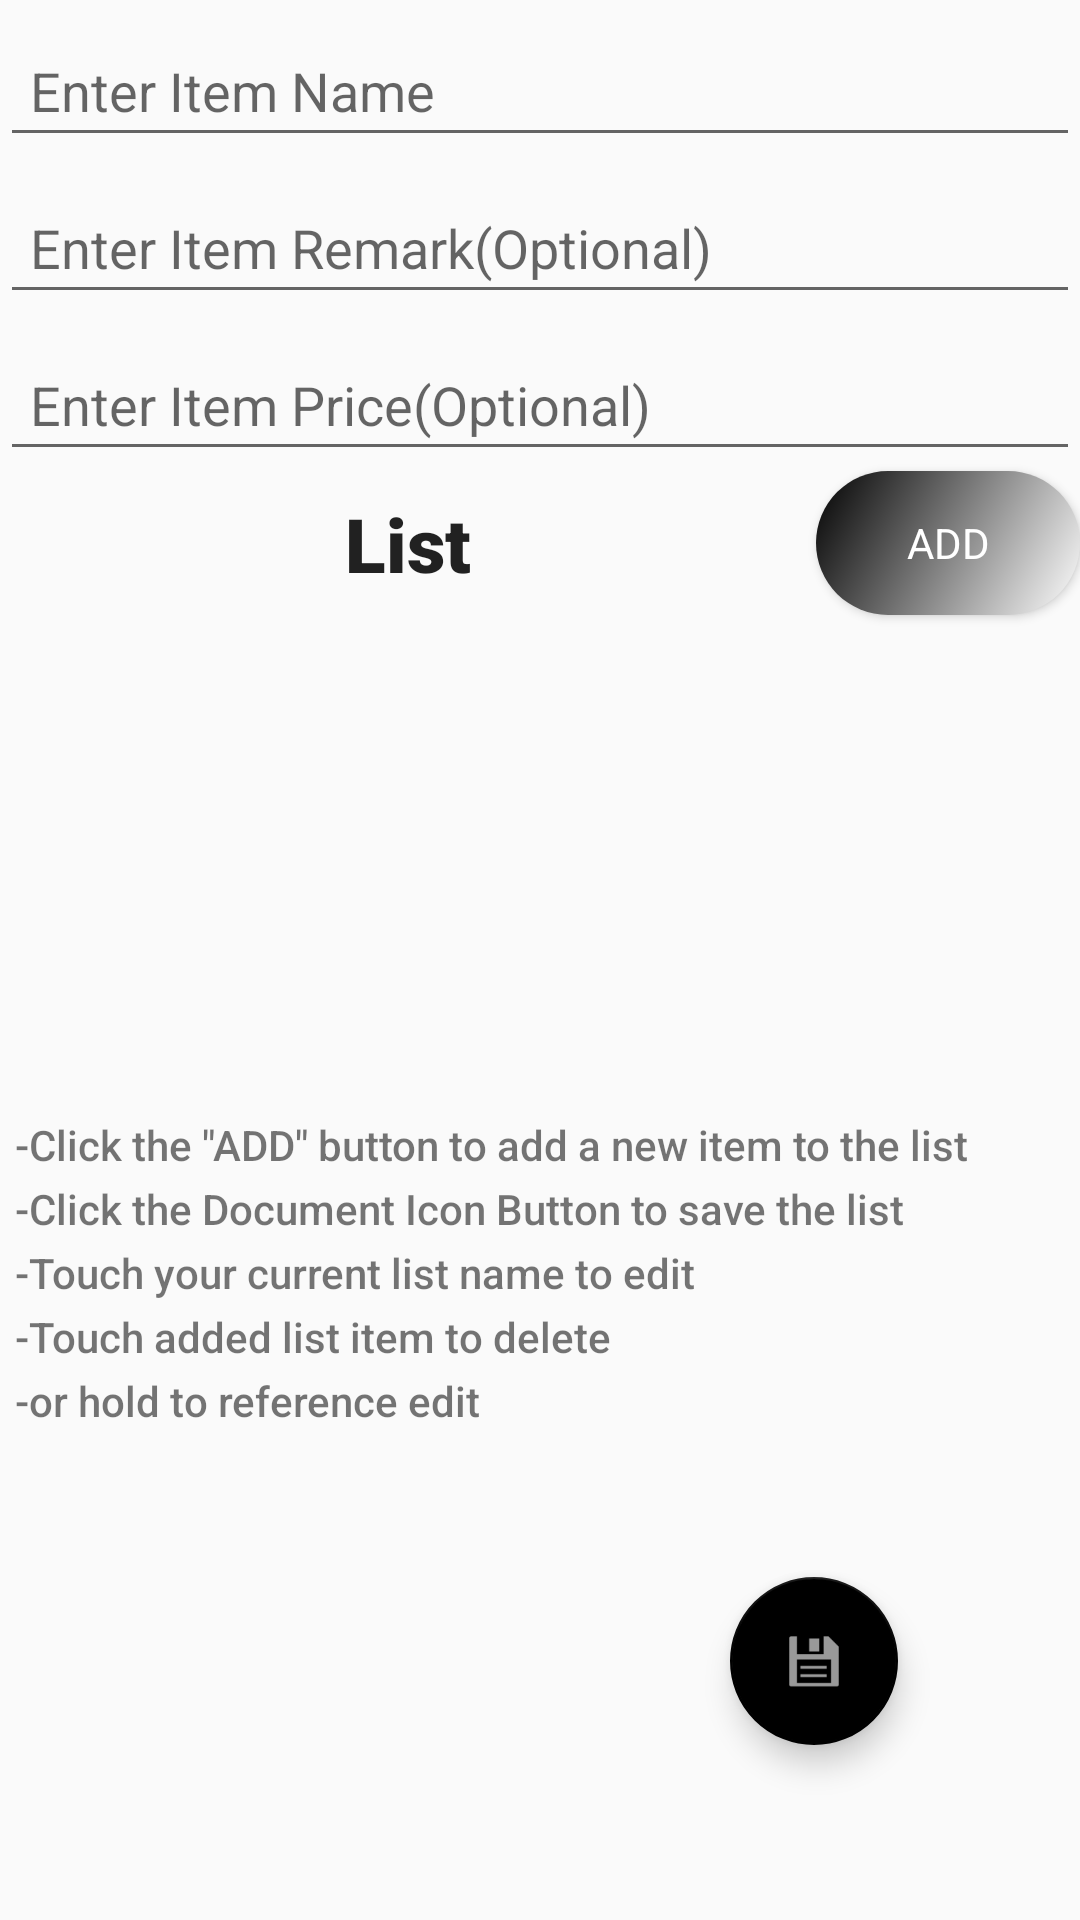

Produce the Android XML layout that renders to this screen, including the resource entries it uses.
<!-- AndroidManifest.xml: application theme AppTheme2 -->
<!-- res/layout/activity_new_list.xml -->
<?xml version="1.0" encoding="utf-8"?>
<androidx.constraintlayout.widget.ConstraintLayout xmlns:android="http://schemas.android.com/apk/res/android"
    xmlns:app="http://schemas.android.com/apk/res-auto"
    xmlns:tools="http://schemas.android.com/tools"
    android:layout_width="match_parent"
    android:layout_height="match_parent"
    tools:context=".NewListActivity">

    <EditText
        android:id="@+id/newNameEdtTxt"
        android:layout_width="0dp"
        android:layout_height="wrap_content"
        android:layout_marginTop="8dp"
        android:ems="10"
        android:fontFamily="sans-serif"
        android:hint="@string/activity_new_list_name_edit_box_hint"
        android:imeActionLabel="Done"
        android:imeOptions="normal"
        android:inputType="textMultiLine"
        android:padding="10dp"
        android:paddingTop="10dp"
        app:layout_constraintEnd_toEndOf="parent"
        app:layout_constraintStart_toStartOf="parent"
        app:layout_constraintTop_toTopOf="parent" />

    <EditText
        android:id="@+id/newPriceEdtTxt"
        android:layout_width="0dp"
        android:layout_height="wrap_content"
        android:layout_marginTop="8dp"
        android:ems="10"
        android:fontFamily="sans-serif"
        android:hint="@string/activity_new_list_price_edit_box_hint"
        android:imeActionLabel="Done"
        android:imeOptions="normal"
        android:inputType="number|numberDecimal"
        android:padding="10dp"
        android:paddingEnd="10dp"
        app:layout_constraintEnd_toEndOf="parent"
        app:layout_constraintStart_toStartOf="parent"
        app:layout_constraintTop_toBottomOf="@+id/newAmountEdtTExt" />

    <Button
        android:id="@+id/addButton"
        android:layout_width="wrap_content"
        android:layout_height="wrap_content"
        android:background="@drawable/rectangle_black"
        android:padding="5dp"
        android:text="@string/activity_new_list_save_button_tag"
        android:textAppearance="@style/TextAppearance.AppCompat.Body1"
        android:textColor="#FFFFFF"
        app:layout_constraintEnd_toEndOf="parent"
        app:layout_constraintTop_toBottomOf="@+id/newPriceEdtTxt" />

    <com.google.android.material.floatingactionbutton.FloatingActionButton
        android:id="@+id/floatingAddButton"
        android:layout_width="wrap_content"
        android:layout_height="wrap_content"
        android:clickable="true"
        android:padding="5dp"
        app:layout_constraintBottom_toBottomOf="parent"
        app:layout_constraintEnd_toEndOf="parent"
        app:layout_constraintHorizontal_bias="0.8"
        app:layout_constraintStart_toStartOf="parent"
        app:layout_constraintTop_toTopOf="parent"
        app:layout_constraintVertical_bias="0.9"
        app:srcCompat="@android:drawable/ic_menu_save" />

    <EditText
        android:id="@+id/newAmountEdtTExt"
        android:layout_width="0dp"
        android:layout_height="wrap_content"
        android:layout_marginTop="8dp"
        android:ems="10"
        android:fontFamily="sans-serif"
        android:gravity="start|top"
        android:hint="@string/activity_new_list_remark_edit_box_hint"
        android:imeActionLabel="Done"
        android:imeOptions="normal"
        android:inputType="textMultiLine"
        android:padding="10dp"
        app:layout_constraintEnd_toEndOf="parent"
        app:layout_constraintHorizontal_bias="0.0"
        app:layout_constraintStart_toStartOf="parent"
        app:layout_constraintTop_toBottomOf="@+id/newNameEdtTxt" />

    <TextView
        android:id="@+id/Title"
        android:layout_width="0dp"
        android:layout_height="wrap_content"
        android:ellipsize="end"
        android:fontFamily="sans-serif-black"
        android:gravity="center"
        android:lines="1"
        android:maxLines="1"
        android:padding="10dp"
        android:singleLine="true"
        android:text="@string/activity_new_list_default_list_name"
        android:textAppearance="@style/TextAppearance.AppCompat.Body2"
        android:textSize="25sp"
        app:layout_constraintBottom_toBottomOf="@+id/addButton"
        app:layout_constraintEnd_toStartOf="@+id/addButton"
        app:layout_constraintStart_toStartOf="parent"
        app:layout_constraintTop_toBottomOf="@+id/newPriceEdtTxt" />

    <ListView
        android:id="@+id/listItemListView"
        android:layout_width="0dp"
        android:layout_height="0dp"
        android:padding="2dp"
        app:layout_constraintBottom_toBottomOf="parent"
        app:layout_constraintEnd_toEndOf="parent"
        app:layout_constraintStart_toStartOf="parent"
        app:layout_constraintTop_toBottomOf="@+id/addButton">

    </ListView>

    <TextView
        android:id="@+id/tutorialTextView"
        android:layout_width="0dp"
        android:layout_height="wrap_content"
        android:clickable="false"
        android:fontFamily="sans-serif-medium"
        android:foregroundGravity="center"
        android:lineSpacingExtra="5sp"
        android:padding="5dp"
        android:text="@string/activity_new_list_tutorial"
        app:layout_constraintBottom_toBottomOf="parent"
        app:layout_constraintEnd_toEndOf="parent"
        app:layout_constraintStart_toStartOf="parent"
        app:layout_constraintTop_toBottomOf="@+id/Title" />

</androidx.constraintlayout.widget.ConstraintLayout>
<!-- resources referenced by this layout -->
<resources>
  <!-- drawable rectangle_black (drawable) -->
  <?xml version="1.0" encoding="utf-8"?>
  <shape xmlns:android="http://schemas.android.com/apk/res/android">
      <corners android:radius="200dp"/>
      <gradient
          android:startColor="@color/colorPrimaryBlack"
          android:endColor="@color/colorAccentBlack"
          android:useLevel="false"
          android:angle="135"
          android:type="linear"
          />
  </shape>
  <string name="activity_new_list_default_list_name">List</string>
  <string name="activity_new_list_name_edit_box_hint">Enter Item Name</string>
  <string name="activity_new_list_price_edit_box_hint">Enter Item Price(Optional)</string>
  <string name="activity_new_list_remark_edit_box_hint">Enter Item Remark(Optional)</string>
  <string name="activity_new_list_save_button_tag">ADD</string>
  <string name="activity_new_list_tutorial">-Click the \"ADD\" button to add a new item to the list\n-Click the Document Icon Button to save the list\n-Touch your current list name to edit\n-Touch added list item to delete\n-or hold to reference edit</string>
  <style name="AppTheme2" parent="Theme.AppCompat.Light.NoActionBar">
          
          <item name="colorPrimary">@color/colorPrimaryBlack</item>
          <item name="colorPrimaryDark">@color/colorPrimaryDarkBlack</item>
          <item name="colorAccent">@color/colorAccentBlack</item>
          <item name="android:actionBarWidgetTheme">@style/Theme.AppCompat.NoActionBar</item>
          <item name="textColorAlertDialogListItem">@color/colorAccentBlack</item>
      </style>
  <color name="colorPrimaryBlack">#ffffff</color>
  <color name="colorAccentBlack">#000000</color>
  <color name="colorPrimaryDarkBlack">#000000</color>
</resources>
